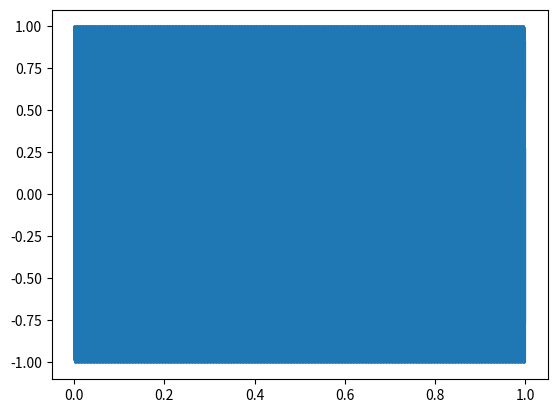

The script that saved this image:
# -*- coding: utf-8 -*-
#
# [redacted]
#
# See the file LICENSE for the license associated with this software.
#
# Author(s):
# [redacted]
#
"""
Electroacoustics

Psychoacoustics - frequency upper limit.

"""
import numpy as np
from matplotlib import pyplot as plt
from scipy.io import wavfile
import os

# %% generate sound
f = 12000
fs = 44100
ts = 1 / fs
t = np.arange(0, 1, ts)
sound = np.sin(2*np.pi*f * t)

# %% plot sound
plt.figure()
plt.plot(t, sound)

# %% play sound
wavfile.write('sound.wav', fs, np.int16(sound * 2**15))
os.system('play sound.wav')
